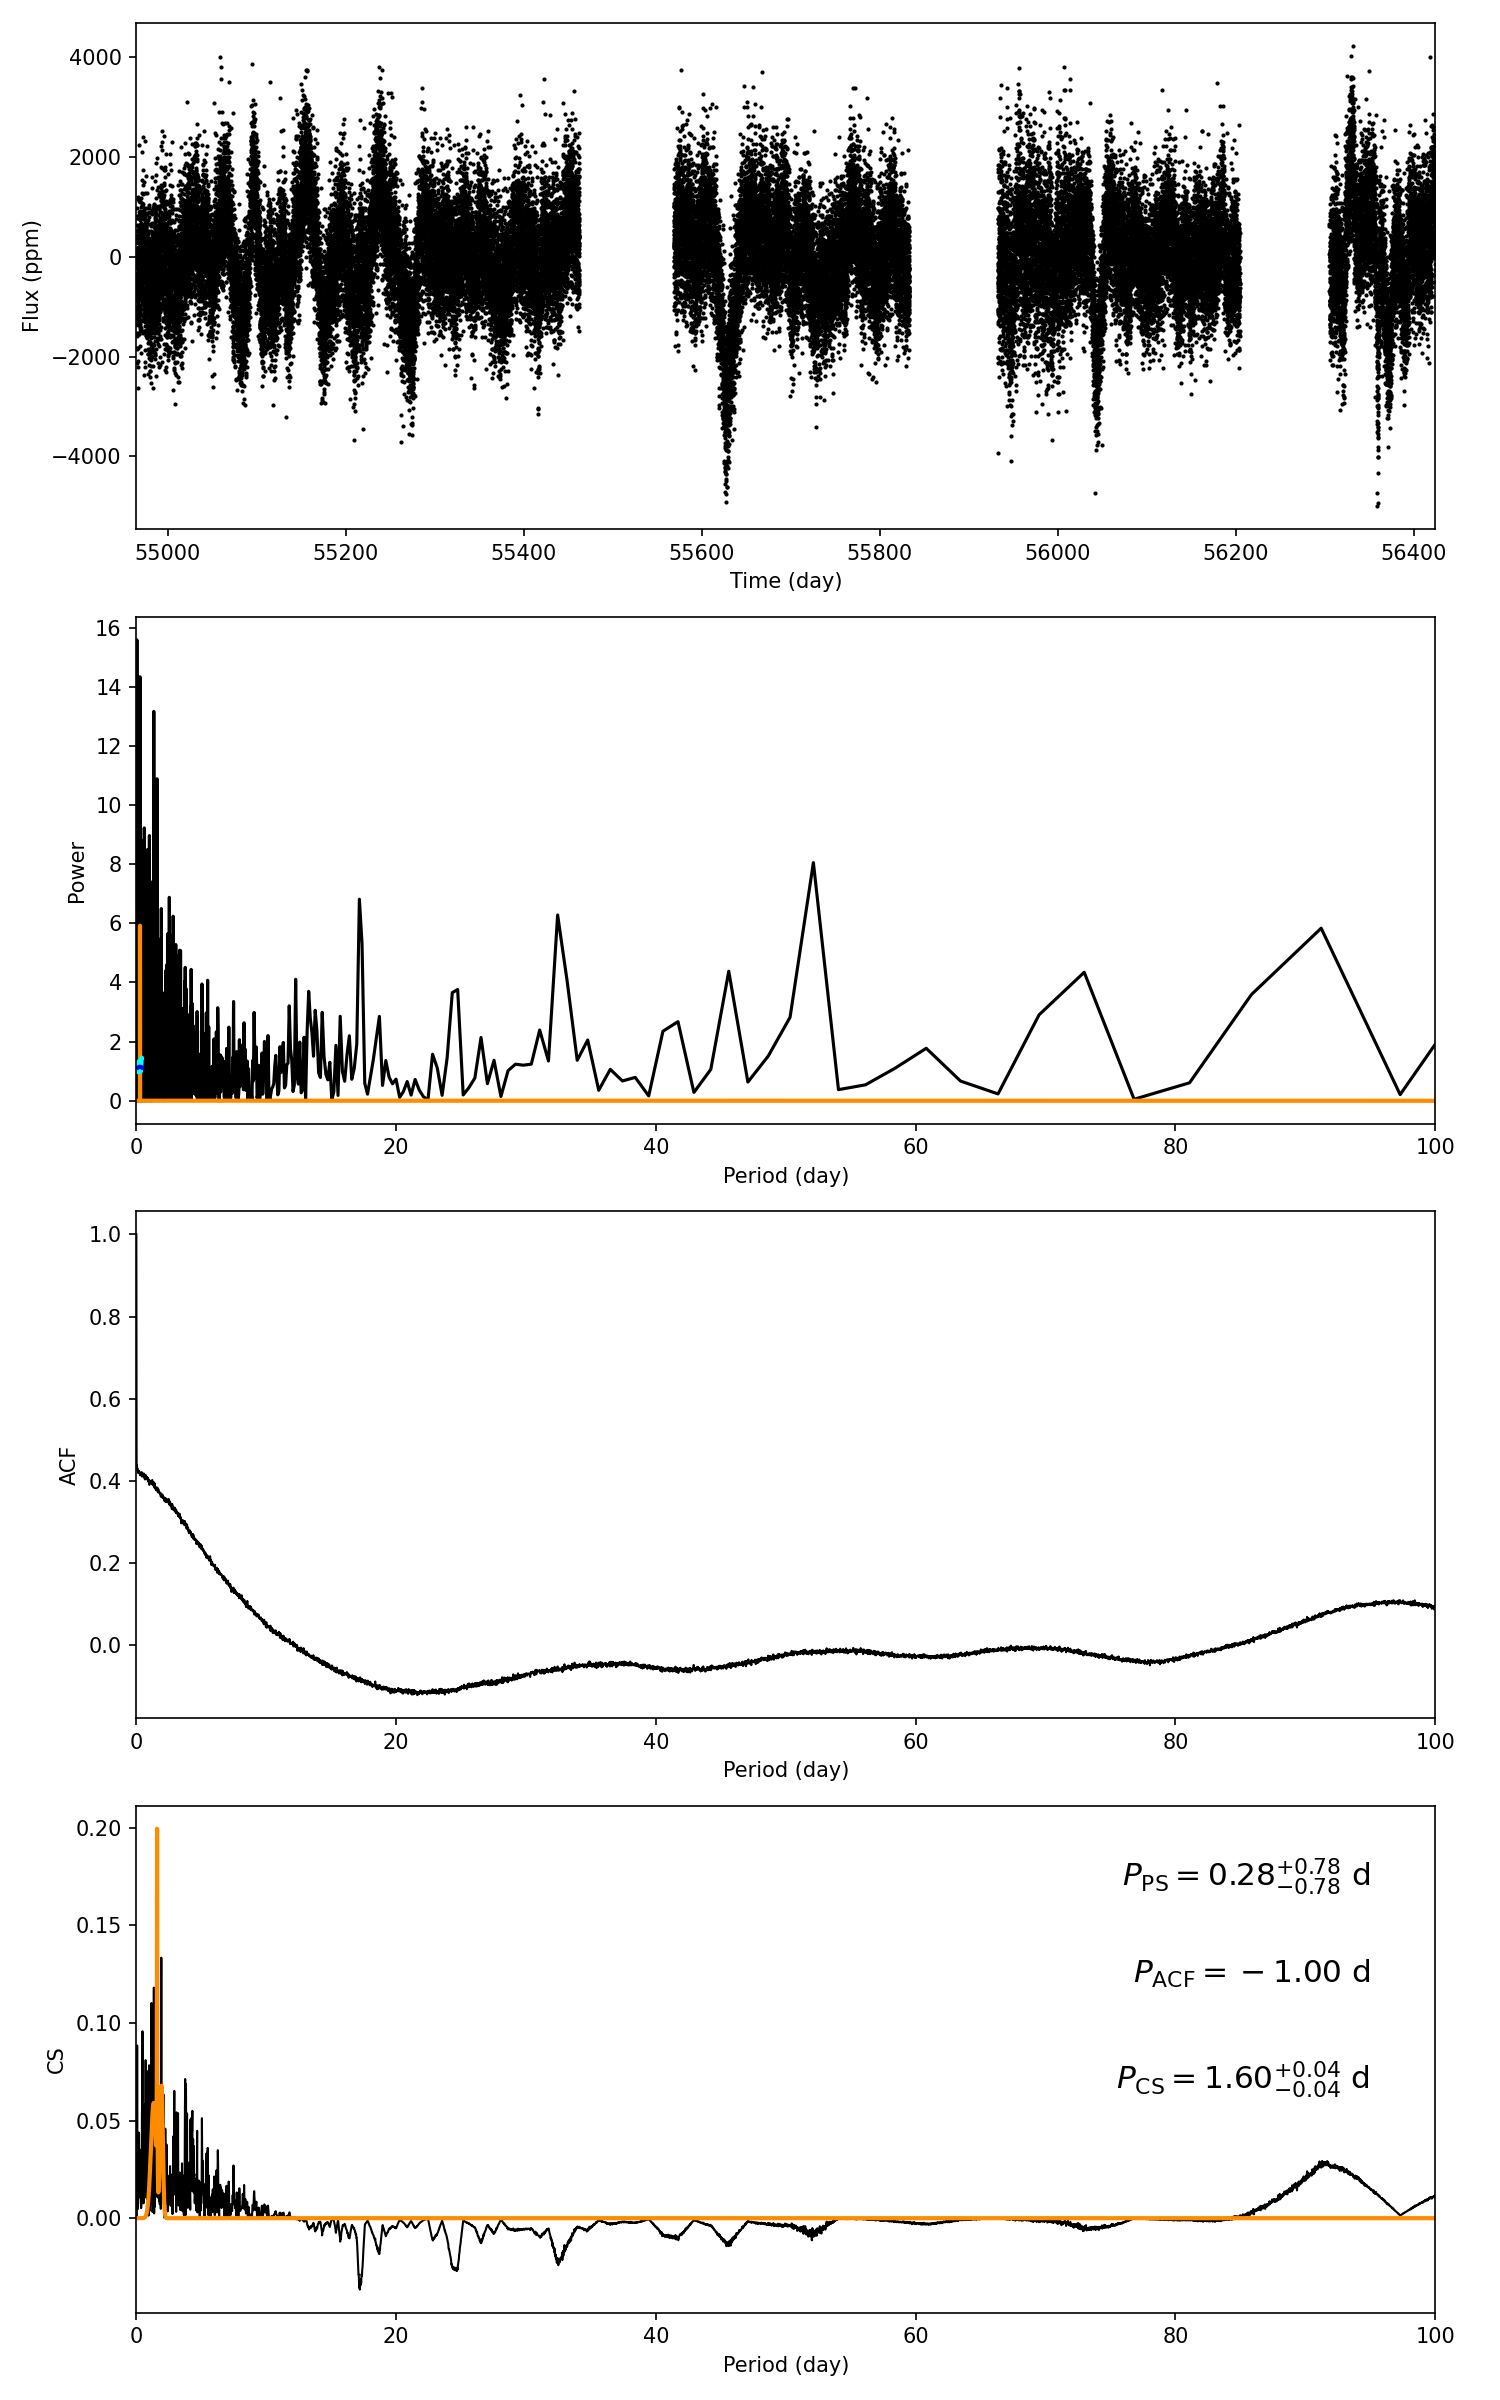

Values plotted in this chart, from the file beside it:
target_id, prot_ps, prot_acf, prot_cs, e_prot_ps, E_prot_ps, e_prot_acf, E_prot_acf, e_prot_cs, E_prot_cs, sph_ps, sph_acf, sph_cs, e_sph_ps, e_sph_acf, e_sph_cs, h_ps, fa_prob_ps, hacf, gacf, hcs
10027386, 0.28, -1.0, 1.598, 0.7848, 0.7848, -1.0, -1.0, 0.04458, 0.04458, 760.3, -1.0, 810.4, 108.7, -1.0, 111.1, 14.34, 5.932454042788927e-07, -1.0, -1.0, 0.1995
